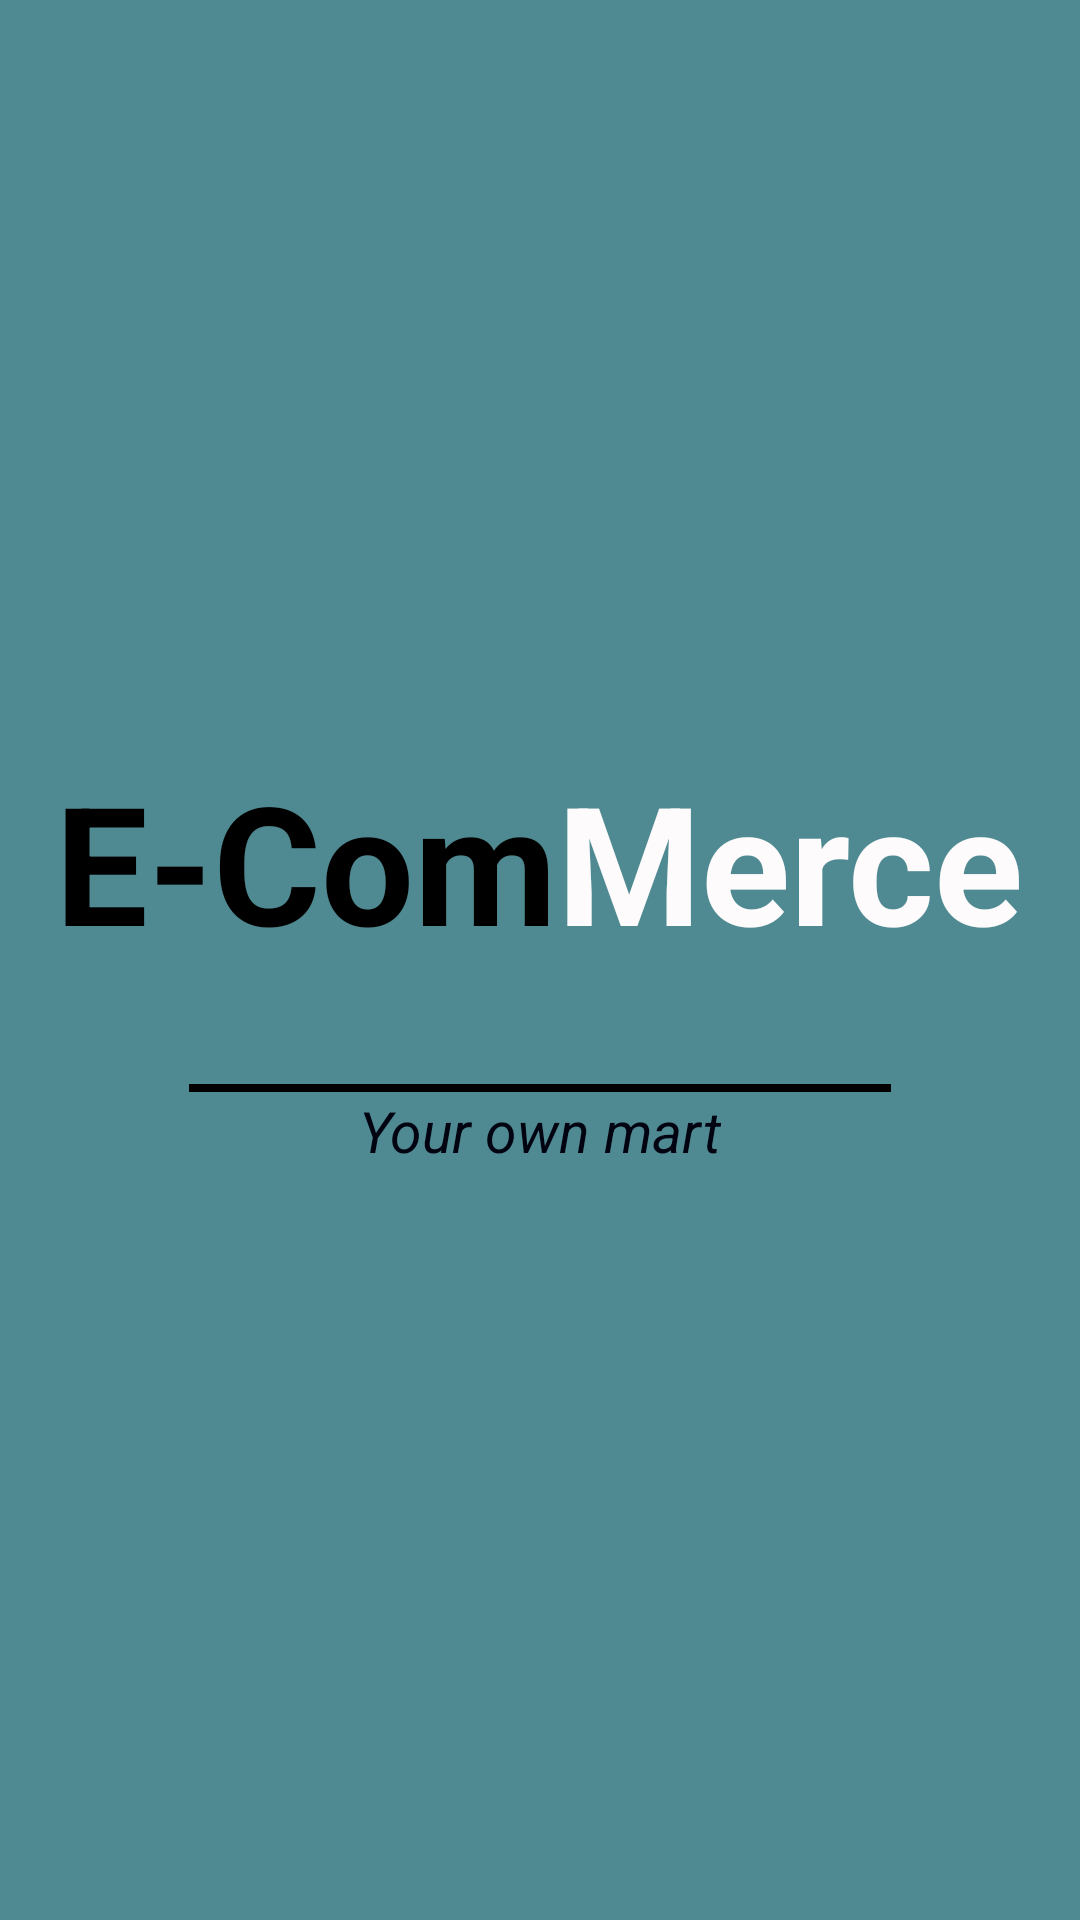

This screen was rendered from an Android layout file. Write that file and the resources it references.
<!-- AndroidManifest.xml: application theme Theme.ECommerceApplication -->
<!-- res/layout/fragment_splash.xml -->
<?xml version="1.0" encoding="utf-8"?>
<androidx.constraintlayout.widget.ConstraintLayout xmlns:android="http://schemas.android.com/apk/res/android"
    xmlns:app="http://schemas.android.com/apk/res-auto"
    xmlns:tools="http://schemas.android.com/tools"
    android:layout_width="match_parent"
    android:layout_height="match_parent"
    android:background="#4F8A92"
    tools:context=".auth.SplashFragment">


    <LinearLayout

        android:id="@+id/linearLayout"
        android:layout_width="match_parent"
        android:layout_height="wrap_content"
        android:gravity="center"
        android:orientation="vertical"
        app:layout_constraintBottom_toBottomOf="parent"
        app:layout_constraintEnd_toEndOf="parent"
        app:layout_constraintStart_toStartOf="parent"
        app:layout_constraintTop_toTopOf="parent">

        <LinearLayout

            android:layout_width="wrap_content"
            android:layout_height="wrap_content"
            android:gravity="center"
            android:orientation="horizontal">

            <TextView
                android:id="@+id/tvEcomm"
                android:layout_width="wrap_content"
                android:layout_height="85dp"
                android:text="E-Com"
                android:textColor="#000000"
                android:textSize="55sp"
                android:textStyle="bold" />

            <TextView

                android:id="@+id/textView"
                android:layout_width="wrap_content"
                android:layout_height="85dp"
                android:text="Merce"
                android:textColor="#FDFBFB"
                android:textSize="55sp"
                android:textStyle="bold" />
        </LinearLayout>

        <View
            android:layout_width="234.00dp"
            android:layout_height="2.60dp"
            android:layout_marginTop="26.00dp"
            android:layout_weight="3"
            android:background="#000000" />

        <TextView
            android:layout_width="wrap_content"
            android:layout_height="wrap_content"
            android:text="Your own mart"
            android:textColor="#010310"
            android:textSize="19dp"
            android:textStyle="italic" />
    </LinearLayout>


</androidx.constraintlayout.widget.ConstraintLayout>
<!-- resources referenced by this layout -->
<resources>
  <style name="Theme.ECommerceApplication" parent="Base.Theme.ECommerceApplication" />
  <style name="Base.Theme.ECommerceApplication" parent="Theme.Material3.DayNight.NoActionBar">
          
          
  
          <item name="colorPrimary">@color/colorPrimary</item>
          <item name="colorSecondary">@color/colorSecondary</item>
  
  
      </style>
  <color name="colorPrimary">#4F8A92</color>
  <color name="colorSecondary">#A0C6CC</color>
</resources>
